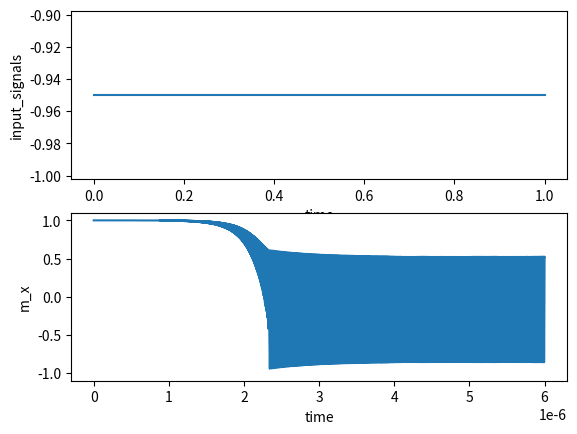

Python code for this plot:
import numpy as np
import matplotlib.pyplot as plt

# constant parameters
u0 = 12.56637e-7  # Vacuum permeability in H/m
h_bar = 1.054e-34  # Reduced Planck constant in Js
K_B = 1.38e-23  # Boltzmann's constant
uB = 9.274e-24  # Bohr magneton in J/T
gamma = 2 * uB / (h_bar * 2 * np.pi)  # Gyromagnetic ratio in 1/Ts
T = 300  # temperature

# parameters of devices
alpha = 0.002  # damping factor
H_x = 0.1  # applied filed along x axis
H_k = 0.2  # anisotropy field along x axis
H_d = 0.4  # demagnetization field along z axis          0.4
# j = 0.45  # DC current density in MA/cm^2
time_end = 0.2e-6  # simulation time 1e-6
t_step = 1e-11  # time step
step = int(time_end / t_step)
M_s = 1  # saturation magnetization
Volume = 1  # the volume of FL


def module_evolution(time_step, mx, my, mz, current_density, sample_points=50):
    """
    :param time_step: the step of time evolution, i1.e. the number of sampling points
    :param mx: initial state at x axis
    :param my: initial state at y axis
    :param mz: initial state at z axis
    :param current_density: the input current density
    :param sample_points: a number, produce a points list for usage of RC learning
    :return: the matrix of all of m_x, the last state of m vector, virtual matrix
    """
    # initial states for all of matrix
    time_step = int(time_step)
    matrix_mx = []
    matrix_my = []
    matrix_mz = []

    for i1 in range(1, time_step):
        # t = i1 * t_step
        h_dl = 2000 * current_density  # field-like torque
        mx_1, my_1, mz_1 = mx, my, mz

        # normalization
        mod_vector = np.sqrt(pow(mx_1, 2) + pow(my_1, 2) + pow(mz_1, 2))
        mx_1 = mx_1 / mod_vector
        my_1 = my_1 / mod_vector
        mz_1 = mz_1 / mod_vector
        
        # results list
        matrix_mx.append(mx_1)
        matrix_my.append(my_1)
        matrix_mz.append(mz_1)

        N = 1  # thermal noise, 0 off, 1 on
        sigma_x = 0
        sigma_y = 0
        sigma_z = 0
        H_TH = 0.0005  # thermal field
        if N == 1:
            sigma_x = 2 * np.random.random() - 1
            sigma_y = 2 * np.random.random() - 1
            sigma_z = 2 * np.random.random() - 1
        Heff_x = H_x + H_k * mx + N * sigma_x * H_TH
        Heff_y = N * sigma_y * H_TH
        Heff_z = -H_d * mz + N * sigma_z * H_TH
        # k1
        A = gamma * Heff_y * mz - gamma * Heff_z * my
        B = u0 * gamma * h_dl * (my ** 2 + mz ** 2)
        C = gamma * Heff_z * mx - gamma * Heff_x * mz
        D = -u0 * gamma * h_dl * mx * my
        E = gamma * Heff_x * my - gamma * Heff_y * mx
        F = -u0 * gamma * h_dl * mx * mz
        a = 1 + alpha ** 2 * mz ** 2
        b = alpha * my + alpha ** 2 * mx * mz
        c = A + B - alpha * mz * (C + D)
        d = alpha * my - alpha ** 2 * mx * mz
        e = 1 + alpha ** 2 * mx ** 2
        f = E + F + alpha * mx * (C + D)
        d_mx1 = (b * f + c * e) / (a * e + b * d)
        d_mz1 = (a * f - c * d) / (a * e + b * d)
        d_my1 = C + D + alpha * mz * d_mx1 - alpha * mx * d_mz1
        mx = mx_1 + d_mx1 * t_step / 2
        my = my_1 + d_my1 * t_step / 2
        mz = mz_1 + d_mz1 * t_step / 2
        # k2
        Heff_x = H_x + H_k * mx + N * sigma_x * H_TH
        Heff_y = N * sigma_y * H_TH
        Heff_z = -H_d * mz + N * sigma_z * H_TH
        A = gamma * Heff_y * mz - gamma * Heff_z * my
        B = u0 * gamma * h_dl * (my ** 2 + mz ** 2)
        C = gamma * Heff_z * mx - gamma * Heff_x * mz
        D = -u0 * gamma * h_dl * mx * my
        E = gamma * Heff_x * my - gamma * Heff_y * mx
        F = -u0 * gamma * h_dl * mx * mz
        a = 1 + alpha ** 2 * mz ** 2
        b = alpha * my + alpha ** 2 * mx * mz
        c = A + B - alpha * mz * (C + D)
        d = alpha * my - alpha ** 2 * mx * mz
        e = 1 + alpha ** 2 * mx ** 2
        f = E + F + alpha * mx * (C + D)
        d_mx2 = (b * f + c * e) / (a * e + b * d)
        d_mz2 = (a * f - c * d) / (a * e + b * d)
        d_my2 = C + D + alpha * mz * d_mx2 - alpha * mx * d_mz2
        mx = mx_1 + d_mx2 * t_step / 2
        my = my_1 + d_my2 * t_step / 2
        mz = mz_1 + d_mz2 * t_step / 2
        # k3
        Heff_x = H_x + H_k * mx + N * sigma_x * H_TH
        Heff_y = N * sigma_y * H_TH
        Heff_z = -H_d * mz + N * sigma_z * H_TH
        A = gamma * Heff_y * mz - gamma * Heff_z * my
        B = u0 * gamma * h_dl * (my ** 2 + mz ** 2)
        C = gamma * Heff_z * mx - gamma * Heff_x * mz
        D = -u0 * gamma * h_dl * mx * my
        E = gamma * Heff_x * my - gamma * Heff_y * mx
        F = -u0 * gamma * h_dl * mx * mz
        a = 1 + alpha ** 2 * mz ** 2
        b = alpha * my + alpha ** 2 * mx * mz
        c = A + B - alpha * mz * (C + D)
        d = alpha * my - alpha ** 2 * mx * mz
        e = 1 + alpha ** 2 * mx ** 2
        f = E + F + alpha * mx * (C + D)
        d_mx3 = (b * f + c * e) / (a * e + b * d)
        d_mz3 = (a * f - c * d) / (a * e + b * d)
        d_my3 = C + D + alpha * mz * d_mx3 - alpha * mx * d_mz3
        mx = mx_1 + d_mx3 * t_step
        my = my_1 + d_my3 * t_step
        mz = mz_1 + d_mz3 * t_step
        # k4
        Heff_x = H_x + H_k * mx + N * sigma_x * H_TH
        Heff_y = N * sigma_y * H_TH
        Heff_z = -H_d * mz + N * sigma_z * H_TH
        A = gamma * Heff_y * mz - gamma * Heff_z * my
        B = u0 * gamma * h_dl * (my ** 2 + mz ** 2)
        C = gamma * Heff_z * mx - gamma * Heff_x * mz
        D = -u0 * gamma * h_dl * mx * my
        E = gamma * Heff_x * my - gamma * Heff_y * mx
        F = -u0 * gamma * h_dl * mx * mz
        a = 1 + alpha ** 2 * mz ** 2
        b = alpha * my + alpha ** 2 * mx * mz
        c = A + B - alpha * mz * (C + D)
        d = alpha * my - alpha ** 2 * mx * mz
        e = 1 + alpha ** 2 * mx ** 2
        f = E + F + alpha * mx * (C + D)
        d_mx4 = (b * f + c * e) / (a * e + b * d)
        d_mz4 = (a * f - c * d) / (a * e + b * d)
        d_my4 = C + D + alpha * mz * d_mx4 - alpha * mx * d_mz4

        d_mx = d_mx1 + 2 * d_mx2 + 2 * d_mx3 + d_mx4
        d_my = d_my1 + 2 * d_my2 + 2 * d_my3 + d_my4
        d_mz = d_mz1 + 2 * d_mz2 + 2 * d_mz3 + d_mz4
        mx_1 = mx_1 + d_mx * t_step / 6
        my_1 = my_1 + d_my * t_step / 6
        mz_1 = mz_1 + d_mz * t_step / 6
        a = (mx_1 ** 2 + my_1 ** 2 + mz_1 ** 2) ** 0.5
        mx_1 = mx_1 / a
        my_1 = my_1 / a
        mz_1 = mz_1 / a

    # virtual nodes
    # sampling the nodes from resistances list
    number_interval = int(len(matrix_mx) / sample_points)
    virtual_matrix1 = np.array(matrix_mx[1: len(matrix_mx):number_interval])

    while len(virtual_matrix1) != sample_points:
        if len(virtual_matrix1) > sample_points:
            virtual_matrix1 = virtual_matrix1[:-1]
        else:
            virtual_matrix1 = list(virtual_matrix1) + list(virtual_matrix1)[-1]
            virtual_matrix1 = np.array(virtual_matrix1)
    virtual_matrix1 = np.reshape(virtual_matrix1, (sample_points, 1))

    return matrix_mx, mx_1, my_1, mz_1, virtual_matrix1


if __name__ == '__main__':
    input_signals = list(np.random.randint(0, 2, 30))
    input_voltage = []
    for i in input_signals:
        if i == 1:
            input_voltage.append(-0.95)
        else:
            input_voltage.append(0.95)

    m_x0, m_y0, m_z0 = 1, 0.01, 0.01  # initial values
    mx_matrix = []
    virtual_matrix, t_step_matrix = [], []
    # for getting some data
    input_voltage = [-0.95, -0.95]
    print(input_voltage)
    for i in input_voltage:
        mx_list, m_x0, m_y0, m_z0, virtual_nodes = module_evolution(18000, mx=m_x0, my=m_y0, mz=m_z0, current_density=i)
        mx_matrix = mx_matrix + list(mx_list[:-1])
        virtual_matrix = virtual_matrix + list(virtual_nodes)
        print('last_state: mx, my, mz = {}, {}, {}'.format(m_x0, m_y0, m_z0))

    plt.figure()
    plt.subplot(2, 1, 1)
    plt.ylabel(r'input_signals')
    plt.xlabel('time')
    plt.plot(input_voltage)

    plt.subplot(2, 1, 2)
    time_interval = np.linspace(0, time_end * len(input_signals), len(mx_matrix))
    plt.plot(time_interval, mx_matrix)
    t1 = time_interval[0:len(time_interval):1000]
    p1 = mx_matrix[0:len(mx_matrix):1000]
    # plt.scatter(t1, p1, c='red', s=len(t1))
    # print(len(time_interval))
    # print(len(t1))
    plt.ylim(-1.1, 1.1)
    plt.ylabel(r'm_x')
    plt.xlabel('time')
    plt.show()

    # test for M-current density curve
    # input_density = 0.1*np.random.randint(-8, 8, 10)
    # input_density = [-0.2, -0.3, -0.4, -0.5]
    # print(input_density)
    # m_x0, m_y0, m_z0 = 1, 0.1, 0.1
    # # mx_matrix = []
    # for i in input_density:
    #     mx_matrix = []
    #     m_x0, m_y0, m_z0 = 1, 0.1, 0.1
    #     mx_list, m_x0, m_y0, m_z0, _ = module_evolution(30000, m_x=m_x0, m_y=m_y0, m_z=m_z0, current_density=i)
    #     mx_matrix = mx_matrix + list(mx_list[:-1])
    #     print('last_state: mx, my, mz = {}, {}, {}'.format(m_x0, m_y0, m_z0))
    #
    #     plt.figure()
    #     plt.plot(mx_matrix)
    # plt.show()
